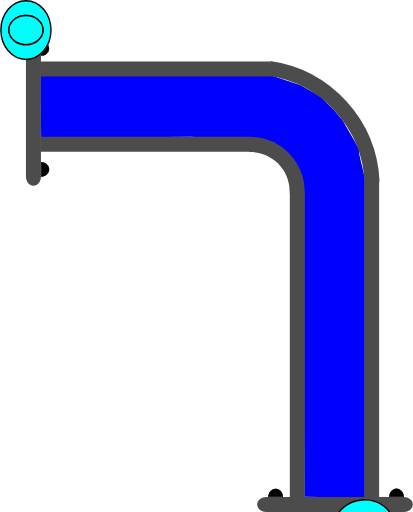
t = 0.00 s
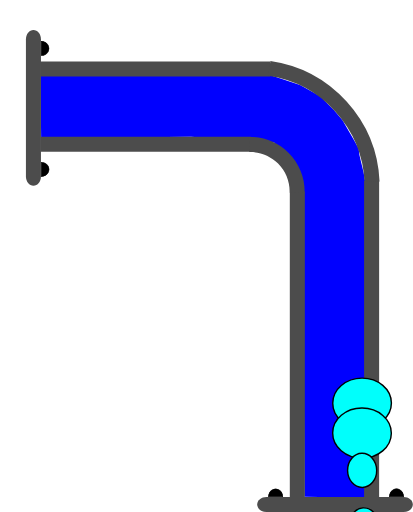
t = 0.75 s
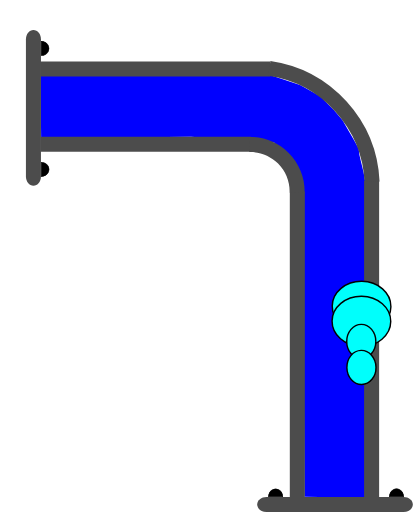
t = 1.38 s
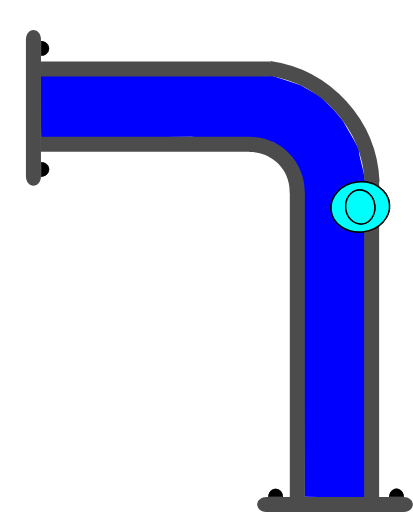
t = 2.00 s
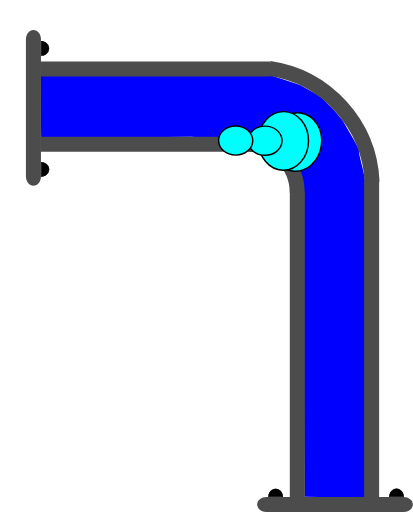
t = 2.63 s
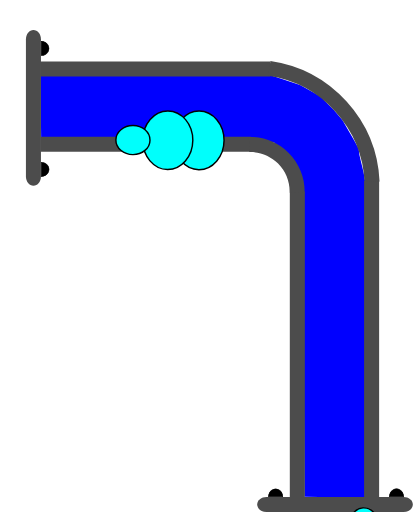
t = 3.25 s

The animated SVG that drew these frames (rendered in a browser with its animation timeline set to each time). Animation: 4 SMIL elements (animateMotion=4); one cycle of 4.00 s, repeats indefinitely.

<?xml version="1.0" encoding="UTF-8" standalone="no"?>
<svg
   width="41.201687"
   height="51.121254"
   xml:lang="fr"
   viewBox="0 0 41.201687 51.121254"
   preserveAspectRatio="xMidYMid"
   version="1.1"
   id="svg1"
   sodipodi:docname="2d_tuyau_coude_anime_01_source.svg"
   inkscape:version="1.3 (0e150ed6c4, 2023-07-21)"
   xmlns:inkscape="http://www.inkscape.org/namespaces/inkscape"
   xmlns:sodipodi="http://sodipodi.sourceforge.net/DTD/sodipodi-0.dtd"
   xmlns:xlink="http://www.w3.org/1999/xlink"
   xmlns="http://www.w3.org/2000/svg"
   xmlns:svg="http://www.w3.org/2000/svg">
  <defs
     id="defs1" />
  <sodipodi:namedview
     id="namedview1"
     pagecolor="#ffffff"
     bordercolor="#666666"
     borderopacity="1.0"
     inkscape:showpageshadow="2"
     inkscape:pageopacity="0.0"
     inkscape:pagecheckerboard="true"
     inkscape:deskcolor="#d1d1d1"
     inkscape:zoom="10.684993"
     inkscape:cx="25.456264"
     inkscape:cy="26.251772"
     inkscape:window-width="1920"
     inkscape:window-height="1043"
     inkscape:window-x="0"
     inkscape:window-y="0"
     inkscape:window-maximized="1"
     inkscape:current-layer="svg1" />
  <!-- Intérieur du Tuyau en C8C8C8 -->
  <!-- Extérieur du Tuyau en NOIR -->
  <!-- Extérieur du Tuyau en NOIR -->
  <!-- Bulle 02 à l'Intérieur du Tuyau en VERT -->
  <!-- Petite Bulle 03 à l'Intérieur du Tuyau en ROUGE -->
  <!-- Petite Bulle 04 à l'Intérieur du Tuyau en JAUNE -->
  <!-- Bride du Tuyau et ses Boulons en GRIS -->
  <path
     id="use1"
     style="display:inline;fill:#0000ff;stroke-width:0.747177;stroke-linejoin:round;paint-order:stroke fill markers"
     d="m 27.08081,7.5377502 2.862209,0.9564211 2.008167,1.1057705 1.388898,1.4179572 0.843326,0.982905 0.601821,1.048499 0.564961,0.988832 0.444694,0.82299 0.06987,0.597352 0.135922,0.60121 0.275453,1.124984 0.195618,1.118395 -0.04969,31.40792 -3.02964,-0.06808 -3.006429,-0.04073 -0.174775,-31.36144 -2.858234,-4.017374 -8.297145,-0.56039 -14.9658756,0.143511 -0.070988,-6.2446413 z"
     sodipodi:nodetypes="ccccccccccccccccccccc" />
  <path
     id="use2"
     style="display:inline;fill:#4c4c4c;stroke-width:0.230999;stroke-linejoin:round;paint-order:stroke fill markers"
     d="M 26.966212,6.1325313 V 7.6324921 H 4.0028957 V 6.1325313 Z" />
  <path
     id="use3"
     style="display:inline;fill:#4c4c4c;stroke-width:0.220896;stroke-linejoin:round;paint-order:stroke fill markers"
     d="m 25.039277,13.644244 v 1.499961 H 4.040721 v -1.499961 z" />
  <path
     id="rect1-5-2-6"
     style="display:inline;fill:#4c4c4c;stroke-width:0.266497;stroke-linejoin:round;paint-order:stroke fill markers"
     d="M 30.419109,49.710723 H 28.919148 V 19.147239 h 1.499961 z" />
  <path
     id="use2-3"
     style="display:inline;fill:#4c4c4c;stroke-width:0.271156;stroke-linejoin:round;paint-order:stroke fill markers"
     d="M 37.836461,49.710723 H 36.3365 V 18.069426 h 1.499961 z" />
  <path
     style="color:#000000;display:inline;fill:#4c4c4c;-inkscape-stroke:none;paint-order:stroke fill markers"
     d="m 30.40254,19.242521 c 0.03357,-1.485353 -0.542652,-2.92001 -1.59375,-3.970703 -1.051098,-1.050694 -2.486361,-1.628228 -3.972656,-1.595703 l 0.0332,1.5 c 1.078089,-0.02359 2.116882,0.394519 2.878906,1.15625 0.762024,0.761731 1.17862,1.800659 1.154297,2.876953 z"
     id="path10" />
  <g
     id="path3-1"
     transform="rotate(-90,2.7857916,0.21429169)"
     style="display:inline">
    <path
       style="color:#000000;fill:#000000;-inkscape-stroke:none;paint-order:stroke fill markers"
       d="m -14.650391,1.4980469 v 0.027344 c -0.0013,0.2870886 0.137968,0.5539835 0.367188,0.6992188 0.22922,0.1452342 0.514274,0.1459931 0.74414,0.00195 0.229868,-0.1440391 0.371094,-0.4101737 0.371094,-0.6972656 v -0.027344 h -0.02734 -0.714843 z m 0.06641,0.052734 0.673828,0.00391 h 0.675781 c -0.0099,0.2576078 -0.127043,0.4985039 -0.332031,0.6269531 -0.21332,0.1336711 -0.474763,0.1328375 -0.6875,-0.00195 -0.204437,-0.1295327 -0.321353,-0.371235 -0.330078,-0.6289063 z"
       id="path20" />
    <path
       style="color:#000000;fill:#000000;-inkscape-stroke:none;paint-order:stroke fill markers"
       d="m -13.194967,1.5291173 a 0.71439695,0.77823663 0 0 1 -0.35819,0.6745953 0.71439695,0.77823663 0 0 1 -0.715386,-0.00187 0.71439695,0.77823663 0 0 1 -0.355209,-0.676463 l 0.714388,0.00374 z"
       id="path21" />
  </g>
  <g
     id="path3-2-9"
     transform="rotate(-90,2.7857916,0.21429169)"
     style="display:inline">
    <path
       style="color:#000000;fill:#000000;-inkscape-stroke:none;paint-order:stroke fill markers"
       d="m -2.578125,1.4941406 v 0.025391 c -0.00127,0.2870887 0.1379676,0.5539836 0.3671875,0.6992188 0.2292199,0.1452352 0.5123202,0.1459921 0.7421875,0.00195 0.2298673,-0.144039 0.3710938,-0.4101737 0.3710938,-0.6972656 v -0.025391 h -0.025391 -0.7148437 z m 0.066406,0.052734 0.6738282,0.00391 h 0.6738281 C -1.1744957,1.8076542 -1.2916047,2.047648 -1.4960939,2.1757847 -1.709414,2.3094548 -1.970857,2.308623 -2.183594,2.1738347 -2.3875219,2.044618 -2.5024167,1.8037939 -2.511719,1.5468746 Z"
       id="path22" />
    <path
       style="color:#000000;fill:#000000;-inkscape-stroke:none;paint-order:stroke fill markers"
       d="M -1.1236539,1.5236509 A 0.71439695,0.77823663 0 0 1 -1.4818441,2.1982462 0.71439695,0.77823663 0 0 1 -2.19723,2.1963732 0.71439695,0.77823663 0 0 1 -2.5524395,1.5199102 l 0.7143887,0.00374 z"
       id="path23" />
  </g>
  <path
     id="use4-4"
     style="display:inline;fill:#4c4c4c;stroke-width:0.172615;stroke-linejoin:round;paint-order:stroke fill markers"
     d="m 3.3214998,3.0000833 c 0.4155001,0 0.7500002,0.4130045 0.7500002,0.9260191 V 17.612062 c 0,0.513015 -0.3345001,0.926019 -0.7500002,0.926019 -0.4154999,0 -0.7499999,-0.413004 -0.7499999,-0.926019 V 3.9261024 c 0,-0.5130146 0.3345,-0.9260191 0.7499999,-0.9260191 z" />
  <g
     id="path3-10"
     transform="rotate(180,1.2857499,1.5000416)"
     style="display:inline">
    <path
       style="color:#000000;fill:#000000;-inkscape-stroke:none;paint-order:stroke fill markers"
       d="m -37.742187,-46.623047 v 0.02734 c -0.0013,0.287088 0.137967,0.553983 0.367187,0.699219 0.229215,0.145243 0.514269,0.145983 0.744141,0.002 0.229867,-0.144039 0.36914,-0.410174 0.36914,-0.697266 v -0.02734 h -0.02539 -0.714844 z m 0.06641,0.05273 0.673828,0.0039 h 0.673828 c -0.0099,0.257607 -0.127044,0.498504 -0.332031,0.626953 -0.213325,0.133662 -0.472814,0.132846 -0.685547,-0.002 -0.204437,-0.129533 -0.321353,-0.371235 -0.330078,-0.628906 z"
       id="path28" />
    <path
       style="color:#000000;fill:#000000;-inkscape-stroke:none;paint-order:stroke fill markers"
       d="m -36.287152,-46.592056 a 0.71439695,0.77823663 0 0 1 -0.35819,0.674595 0.71439695,0.77823663 0 0 1 -0.715386,-0.0019 0.71439695,0.77823663 0 0 1 -0.355209,-0.676463 l 0.714388,0.0037 z"
       id="path29" />
  </g>
  <g
     id="path3-2-6"
     transform="rotate(180,1.2857499,1.5000416)"
     style="display:inline">
    <path
       style="color:#000000;display:inline;fill:#000000;-inkscape-stroke:none;paint-order:stroke fill markers"
       d="m -25.669922,-46.626953 -0.002,0.02539 c -0.0013,0.287088 0.139921,0.553983 0.369141,0.699218 0.229215,0.145244 0.512315,0.145984 0.742187,0.002 0.229868,-0.144039 0.371094,-0.410173 0.371094,-0.697265 V -46.623 h -0.02734 -0.71289 z m 0.06445,0.05273 0.675782,0.0039 h 0.673828 c -0.01043,0.256869 -0.127542,0.496863 -0.332032,0.625 -0.213324,0.133662 -0.474767,0.132846 -0.6875,-0.002 -0.203939,-0.129217 -0.320788,-0.370017 -0.330078,-0.626953 z"
       id="path30" />
    <path
       style="color:#000000;display:inline;fill:#000000;-inkscape-stroke:none;paint-order:stroke fill markers"
       d="m -24.215844,-46.597523 a 0.71439695,0.77823663 0 0 1 -0.35819,0.674596 0.71439695,0.77823663 0 0 1 -0.715386,-0.0019 0.71439695,0.77823663 0 0 1 -0.355209,-0.676463 l 0.714388,0.0037 z"
       id="path31" />
  </g>
  <path
     id="use4-3"
     style="display:inline;fill:#4c4c4c;stroke-width:0.172615;stroke-linejoin:round;paint-order:stroke fill markers"
     d="m 25.66369,50.371254 c 0,-0.415501 0.413004,-0.75 0.926019,-0.75 h 13.68596 c 0.513014,0 0.926019,0.334499 0.926019,0.75 0,0.4155 -0.413005,0.749999 -0.926019,0.749999 h -13.68596 c -0.513015,0 -0.926019,-0.334499 -0.926019,-0.749999 z" />
  <path
     style="display:inline;fill:none;fill-rule:evenodd;stroke:#4c4c4c;stroke-width:1.5;stroke-dasharray:none;stroke-opacity:1"
     id="path1"
     transform="rotate(-81.71592)"
     sodipodi:type="arc"
     sodipodi:cx="-14.887217"
     sodipodi:cy="27.577579"
     sodipodi:rx="12.000093"
     sodipodi:ry="12.000093"
     sodipodi:start="0"
     sodipodi:end="1.3795057"
     sodipodi:open="true"
     sodipodi:arc-type="arc"
     d="M -2.8871231,27.577579 A 12.000093,12.000093 0 0 1 -12.605685,39.358787" />
  <!-- MOTIONPATH à l'Intérieur du Tuyau en BLEU -->
  <path
     d="m 33.759079,49.411777 c -0.359412,-5.9301 -0.10863,-11.232316 -0.237039,-14.907154 -0.128409,-3.674839 0.106987,-10.810061 -0.01009,-11.911991 -0.08675,-0.816456 0.16808,-5.103543 -0.439385,-6.244922 -0.497007,-0.933836 -0.785796,-1.950124 -1.560212,-2.699962 -0.751224,-0.727381 -0.702346,-0.590577 -1.37,-1.364746 -0.667655,-0.774169 -0.556777,0.153822 -1.238681,-0.57784 -0.670923,-0.71988 -0.58867,-0.286521 -2.269148,-0.591877 -0.538682,-0.09788 -7.409719,-0.05811 -21.5706605,-0.169657"
     stroke="#d3d3d3"
     stroke-width="0.658912"
     fill="none"
     id="coudePath"
     sodipodi:nodetypes="czssssssc"
     style="fill:none;fill-opacity:1;stroke:none;stroke-opacity:1" />
  <!-- Grosse Bulle 01 qui sera déplacé le long du chemin. -->
  <g
     id="g4"
     transform="translate(2.5714999,3.0000833)">
    <use
       href="#coudePath"
       id="use4"
       transform="translate(-2.5714999,-3.0000833)" />
    <ellipse
       cx="0"
       cy="0"
       rx="2.5000694"
       ry="2.9286528"
       fill="#00fffc"
       stroke="#000000"
       id="ellipse1"
       style="stroke-width:0.142861">
      <animateMotion
         begin="0s"
         dur="4s"
         repeatCount="indefinite"
         rotate="auto">
        <mpath
           xlink:href="#coudePath" />
      </animateMotion>
    </ellipse>
  </g>
  <!-- Grosse Bulle 02 à l'Intérieur du Tuyau en VERT -->
  <g
     id="g5"
     transform="translate(2.5714999,3.0000833)">
    <use
       href="#coudePath"
       id="use5"
       transform="translate(-2.5714999,-3.0000833)" />
    <ellipse
       cx="0"
       cy="0"
       rx="2.5000694"
       ry="2.9286528"
       fill="#00fffc"
       stroke="#000000"
       id="ellipse2"
       style="stroke-width:0.142861">
      <animateMotion
         begin="0.25s"
         dur="3.5s"
         repeatCount="indefinite"
         rotate="auto">
        <mpath
           xlink:href="#coudePath" />
      </animateMotion>
    </ellipse>
  </g>
  <!-- Petite Bulle 03 à l'Intérieur du Tuyau en VERT -->
  <g
     id="g6"
     transform="translate(2.5714999,3.0000833)">
    <use
       href="#coudePath"
       id="use6"
       transform="translate(-2.5714999,-3.0000833)" />
    <ellipse
       cx="0"
       cy="0"
       rx="1.7031308"
       ry="1.453892"
       fill="#00fffc"
       stroke="#000000"
       id="ellipse3"
       style="stroke-width:0.142861">
      <animateMotion
         begin="0.5s"
         dur="3s"
         repeatCount="indefinite"
         rotate="auto">
        <mpath
           xlink:href="#coudePath" />
      </animateMotion>
    </ellipse>
  </g>
  <!-- Petite Bulle 04 à l'Intérieur du Tuyau en VERT -->
  <g
     id="g7"
     transform="translate(2.5714999,3.0000833)">
    <use
       href="#coudePath"
       id="use7"
       transform="translate(-2.5714999,-3.0000833)" />
    <ellipse
       cx="0"
       cy="0"
       rx="1.7031308"
       ry="1.453892"
       fill="#00fffc"
       stroke="#000000"
       id="ellipse4"
       style="stroke-width:0.142861">
      <animateMotion
         begin="0.75s"
         dur="2.5s"
         repeatCount="indefinite"
         rotate="auto">
        <mpath
           xlink:href="#coudePath" />
      </animateMotion>
    </ellipse>
  </g>
</svg>
